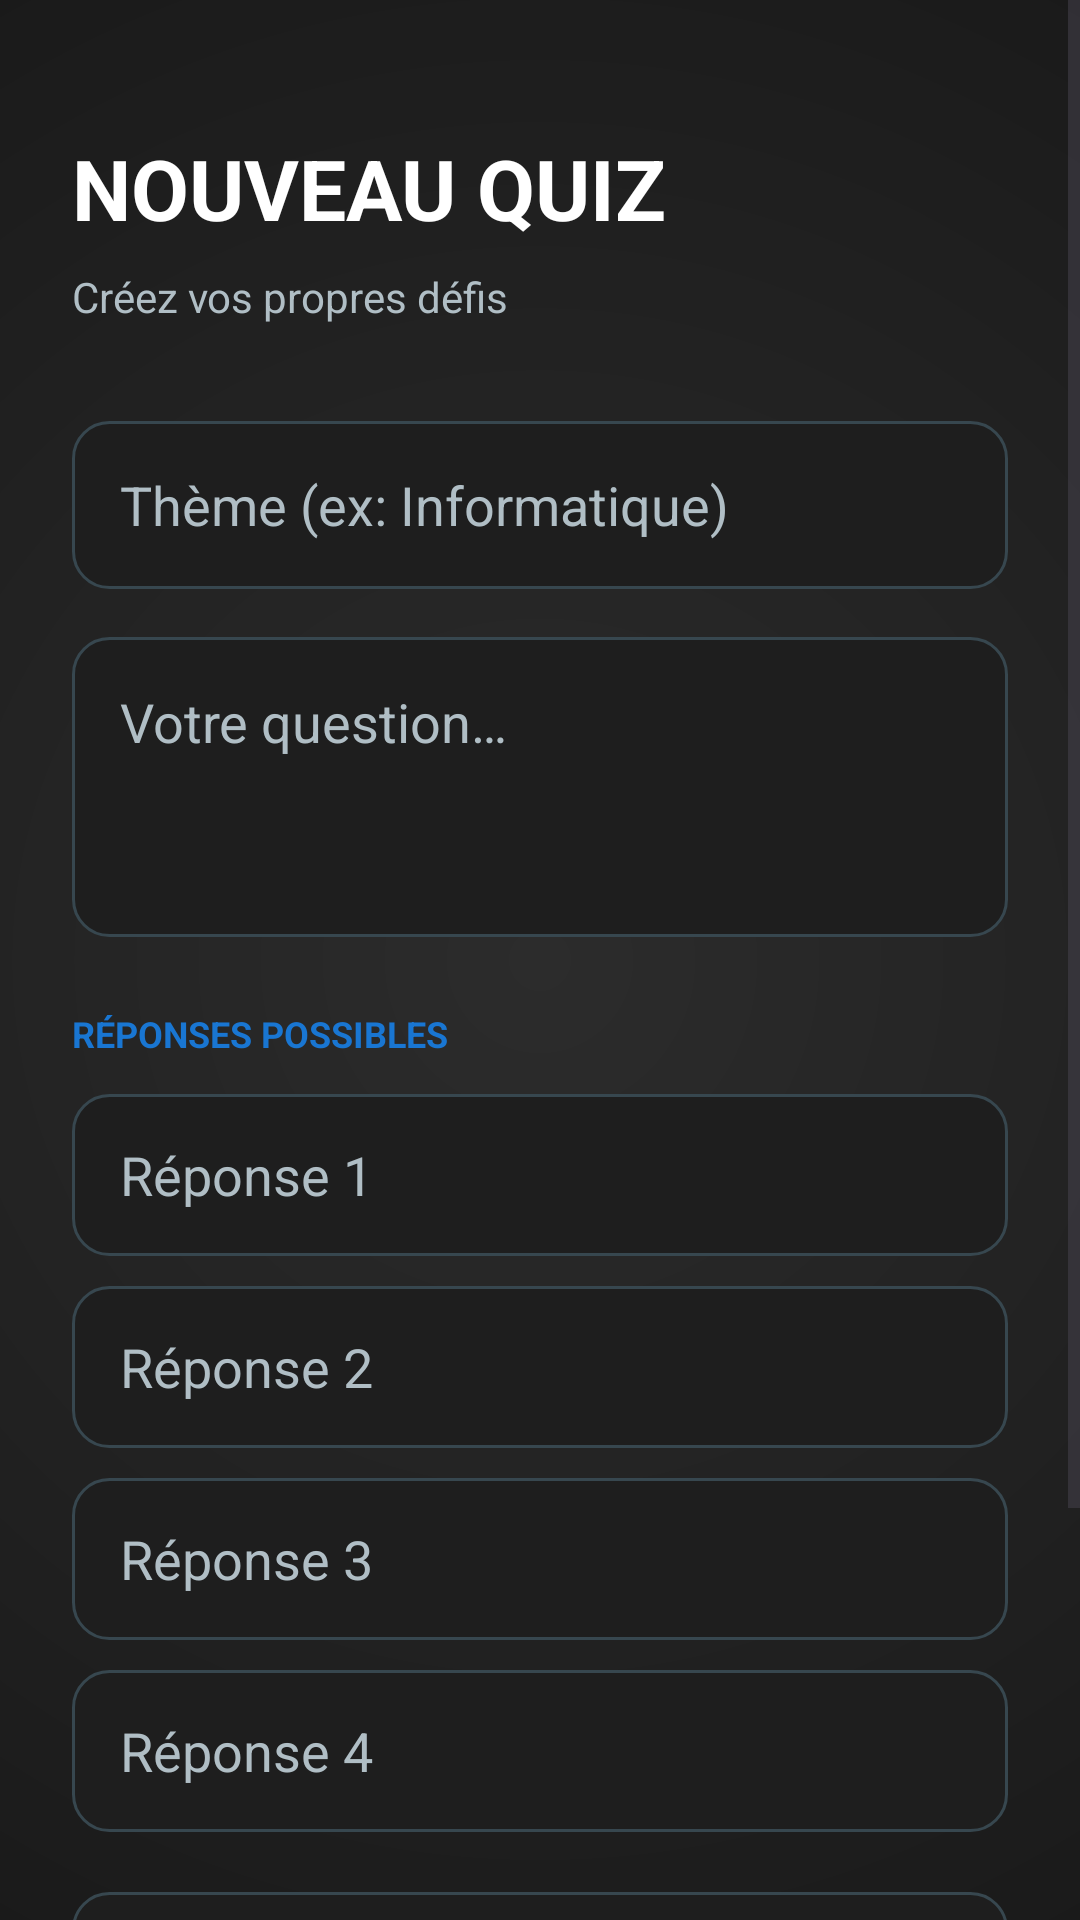

This screen was rendered from an Android layout file. Write that file and the resources it references.
<!-- AndroidManifest.xml: application theme Theme.ProjetMobileL3InformatiqueLeoPEREIRA -->
<!-- res/layout/activity_create_quiz.xml -->
<?xml version="1.0" encoding="utf-8"?>
<ScrollView xmlns:android="http://schemas.android.com/apk/res/android"
    android:layout_width="match_parent"
    android:layout_height="match_parent"
    android:background="@drawable/main_bg_gradient"
    android:fillViewport="true">

    <LinearLayout
        android:layout_width="match_parent"
        android:layout_height="wrap_content"
        android:orientation="vertical"
        android:padding="24dp">

        <TextView
            android:layout_width="wrap_content"
            android:layout_height="wrap_content"
            android:text="@string/new_quiz"
            android:textColor="@color/white"
            android:textSize="28sp"
            android:textStyle="bold"
            android:textAllCaps="true"
            android:layout_gravity="start"
            android:layout_marginTop="20dp"
            android:layout_marginBottom="8dp" />

        <TextView
            android:layout_width="wrap_content"
            android:layout_height="wrap_content"
            android:text="@string/subtitle_create_quiz"
            android:textColor="@color/gray_text"
            android:textSize="14sp"
            android:layout_marginBottom="32dp"/>

        <EditText
            android:id="@+id/etTheme"
            android:layout_width="match_parent"
            android:layout_height="56dp"
            android:background="@drawable/box"
            android:hint="@string/hint_theme"
            android:paddingLeft="16dp"
            android:paddingRight="16dp"
            android:textColor="@color/white"
            android:textColorHint="@color/gray_text"
            android:layout_marginBottom="16dp"
            android:inputType="textCapSentences" />

        <EditText
            android:id="@+id/etQuestion"
            android:layout_width="match_parent"
            android:layout_height="wrap_content"
            android:minHeight="100dp"
            android:background="@drawable/box"
            android:hint="@string/hint_question"
            android:gravity="top"
            android:padding="16dp"
            android:textColor="@color/white"
            android:textColorHint="@color/gray_text"
            android:layout_marginBottom="24dp"
            android:inputType="textMultiLine"
            android:maxLength="100" />

        <TextView
            android:layout_width="wrap_content"
            android:layout_height="wrap_content"
            android:text="@string/label_responses"
            android:textColor="@color/accent_pro"
            android:textSize="12sp"
            android:textStyle="bold"
            android:textAllCaps="true"
            android:layout_marginBottom="12dp" />

        <EditText android:id="@+id/etC1" android:layout_width="match_parent" android:layout_height="54dp"
            android:background="@drawable/box" android:hint="@string/hint_answer_1" android:paddingLeft="16dp" android:paddingRight="16dp"
            android:textColor="@color/white" android:textColorHint="@color/gray_text" android:layout_marginBottom="10dp" />

        <EditText android:id="@+id/etC2" android:layout_width="match_parent" android:layout_height="54dp"
            android:background="@drawable/box" android:hint="@string/hint_answer_2" android:paddingLeft="16dp" android:paddingRight="16dp"
            android:textColor="@color/white" android:textColorHint="@color/gray_text" android:layout_marginBottom="10dp" />

        <EditText android:id="@+id/etC3" android:layout_width="match_parent" android:layout_height="54dp"
            android:background="@drawable/box" android:hint="@string/hint_answer_3" android:paddingLeft="16dp" android:paddingRight="16dp"
            android:textColor="@color/white" android:textColorHint="@color/gray_text" android:layout_marginBottom="10dp" />

        <EditText android:id="@+id/etC4" android:layout_width="match_parent" android:layout_height="54dp"
            android:background="@drawable/box" android:hint="@string/hint_answer_4" android:paddingLeft="16dp" android:paddingRight="16dp"
            android:textColor="@color/white" android:textColorHint="@color/gray_text" android:layout_marginBottom="20dp" />

        <LinearLayout
            android:layout_width="match_parent"
            android:layout_height="wrap_content"
            android:background="@drawable/box"
            android:orientation="horizontal"
            android:padding="12dp"
            android:gravity="center_vertical"
            android:layout_marginBottom="32dp">

            <TextView
                android:layout_width="0dp"
                android:layout_height="wrap_content"
                android:layout_weight="1"
                android:paddingLeft="8dp"
                android:text="@string/label_correct_answer"
                android:textColor="@color/white"
                android:textStyle="bold" />

            <Spinner
                android:id="@+id/spCorrect"
                android:layout_width="wrap_content"
                android:layout_height="wrap_content"
                android:backgroundTint="@color/accent_pro" />
        </LinearLayout>

        <androidx.appcompat.widget.AppCompatButton
            android:id="@+id/btnSave"
            android:layout_width="match_parent"
            android:layout_height="60dp"
            android:text="@string/btn_save"
            android:textSize="18sp"
            android:textStyle="bold"
            android:textColor="@color/white"
            android:background="@drawable/box"
            android:backgroundTint="@color/accent_pro"
            android:elevation="4dp" />

        <View android:layout_width="match_parent" android:layout_height="20dp"/>
    </LinearLayout>
</ScrollView>
<!-- resources referenced by this layout -->
<resources>
  <color name="accent_pro">#1976D2</color>
  <color name="gray_text">#B0BEC5</color>
  <color name="white">#FFFFFF</color>
  <!-- drawable box (drawable) -->
  <shape xmlns:android="http://schemas.android.com/apk/res/android">
      <solid android:color="@color/surface_dark" />
      <stroke android:width="1dp" android:color="@color/primary_pro" />
      <corners android:radius="12dp" />
  </shape>
  <!-- drawable main_bg_gradient (drawable) -->
  <?xml version="1.0" encoding="utf-8"?>
  <shape xmlns:android="http://schemas.android.com/apk/res/android"
      android:shape="rectangle">
      <gradient
          android:type="radial"
          android:gradientRadius="600dp"
          android:startColor="#2C2C2C"
          android:endColor="#0F0F0F"
          android:centerX="0.5"
          android:centerY="0.5" />
  </shape>
  <string name="btn_save">Enregistrer la question</string>
  <string name="hint_answer_1">Réponse 1</string>
  <string name="hint_answer_2">Réponse 2</string>
  <string name="hint_answer_3">Réponse 3</string>
  <string name="hint_answer_4">Réponse 4</string>
  <string name="hint_question">Votre question…</string>
  <string name="hint_theme">Thème (ex: Informatique)</string>
  <string name="label_correct_answer">Réponse correcte :</string>
  <string name="label_responses">Réponses possibles</string>
  <string name="new_quiz">Nouveau Quiz</string>
  <string name="subtitle_create_quiz">Créez vos propres défis</string>
  <style name="Theme.ProjetMobileL3InformatiqueLeoPEREIRA" parent="Base.Theme.ProjetMobileL3InformatiqueLeoPEREIRA" />
  <color name="surface_dark">#1E1E1E</color>
  <color name="primary_pro">#37474F</color>
  <style name="Base.Theme.ProjetMobileL3InformatiqueLeoPEREIRA" parent="Theme.Material3.DayNight.NoActionBar">
          <item name="colorPrimary">@color/primary</item>
          <item name="colorOnPrimary">@color/white</item>
          <item name="colorPrimaryContainer">@color/primary_dark</item>
  
          <item name="colorSecondary">@color/accent</item>
          <item name="colorOnSecondary">#212121</item>
  
          <item name="android:windowBackground">@color/bg_light</item>
  
          <item name="android:statusBarColor">@android:color/transparent</item>
          <item name="android:windowLightStatusBar">true</item>
      </style>
  <color name="primary">#1976D2</color>
  <color name="primary_dark">#0D47A1</color>
  <color name="accent">#FFC107</color>
  <color name="bg_light">#F5F5F5</color>
</resources>
